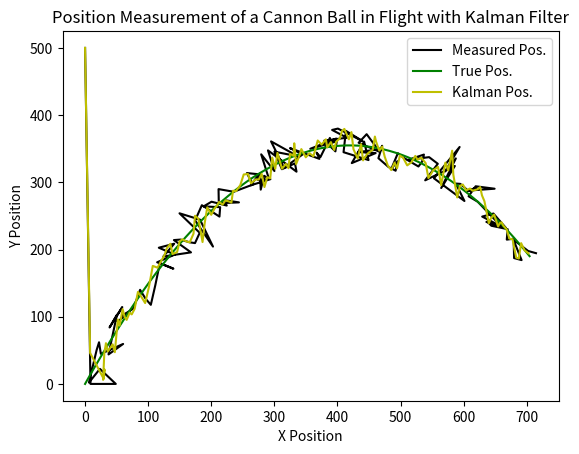

Reproduce this figure in Python.
# -*- coding: utf-8 -*-


# Multivariable LKF

""" Assume that a ball is fired from a cannon at angle Theta at a muzzle 
velocity V0 units/sec. Assume that we have camera that records the ball's  
position from the side every second. The positions measured by the camera 
have significant measurement error. Assume that we also have 
precise detectors in the ball that give the X- and Y-velocity every second.
"""



""" we know that
Vx(t)=V0_x
X(t)=X0+V0_x*t
Vy(t)=V0_y-g*t
Y(t)=Y0+V0_y*t-0.5*g*t*t

Converting these equations to discrete domain results in
 equation for system dynamics
X(n)=X(n-1)+V(n-1)*Delta_t  //hor position = x0 + hor velocity x delta t
Vx(n)=Vx(n-1) deceleration vertically
Vy(n)=Vy(n-1)-g*Delta_t 
Y(n)=Y(n-1)+Vy(n-1)*Delta_t-0.5*g*Delta_t*Delta_t

Hence, our state vector is S=[X(n), Vx(n),Y(n),Vy(n)]
A=[1 Delta_t 0 0
   0 1       0 0
   0 0       1 Delta_t
   0 0       0 1]
B=[0 0 0 0
   0 0 0 0
   0 0 1 0
   0 0 0 1]
u=[0, 0, -0.5*g*Delta_t*Delta_t, -g*Delta_t]

Since the measurements are drectly mapped to state,
H=[1 0 0 0
   0 1 0 0
   0 0 1 0
   0 0 0 1]

S0 is the guess for the ball's state. This is where we seperate the muzzle velocity 
into its X/Y components. X0=[0, V0*Cos(Theta), 500, V0*Sin(Theta)]. Y0 is set to
illustrate the filter behaviour.X0[hor pos, vel along hor dir, altitude of platform where cannon is placed, 
"""
import numpy as np
import matplotlib.pyplot as plt

V0=100                  # Initial velocity
Theta=np.pi/3.0         # Firing angle
Delta_t=0.1             # Time step
Tot_TimeSTEPS=144       # Total number of iterations
g=9.81                  # gravitational acceleration
Pos_Measurement_NoiseLevel=15   # Noise level in measuring positions by side 
# camera

A=np.array([[1,Delta_t,0,0],[0,1,0,0],[0,0,1,Delta_t],[0,0,0,1]],dtype=np.float64)
B=np.array([[0,0,0,0],[0,0,0,0],[0,0,1,0],[0,0,0,1]],dtype=np.float64)

U=np.array([0, 0, -0.5*g*Delta_t*Delta_t, -g*Delta_t],dtype=np.float64)

H=np.array([[1,0,0,0],[0,1,0,0],[0,0,1,0],[0,0,0,1]],dtype=np.float64)

S=[[0, 100*np.cos(Theta),500,100*np.sin(Theta)]]    # Initial state estimation
# [X, Vx,Y,Vy]
# Initial estimation of state process covariance matrix
P=np.array([[1,0,0,0],[0,1,0,0],[0,0,1,0],[0,0,0,1]],dtype=np.float64)

# State process noise covariance matrix. Since equations are exact predictions
# Q is taken as zero
Q=np.array([[0,0,0,0],[0,1,0,0],[0,0,1,0],[0,0,0,1]],dtype=np.float64)

# We assumed that the measurement process variance is 0.2 for all variables
R=np.array([[0.2,0,0,0],[0,0.2,0,0],[0,0,0.2,0],[0,0,0,0.2]],dtype=np.float64)

ListMeasuredX=[0]
ListMeasuredY=[500]

ListKalmanX=[0]
ListKalmanY=[500]

ListTrueX=[0]
ListTrueY=[0]

TrueX=0
TrueY=0
for t in range(1,Tot_TimeSTEPS,1):
    Spredicted=np.matmul(A,np.array(S[t-1]).transpose())+np.matmul(B,U)
    
    Ppredicted=np.matmul(np.matmul(A,P),A.transpose())+Q
    
    # Get measurements: X/Y position measurements are noisy, whereas Vx and Vy 
    # are  precise
    Vx=S[t-1][1]
    Vy=S[t-1][3]-g*Delta_t
    ##from physics equation
    TrueX=TrueX+Vx*Delta_t
    ListTrueX.append(TrueX)

    ##from camera measurement
    ## true x + gaussian noise
    MeasuredX=TrueX+np.random.normal(0,Pos_Measurement_NoiseLevel)
    ListMeasuredX.append(MeasuredX)
    
    TrueY=TrueY+Vy*Delta_t-0.5*g*Delta_t*Delta_t
    ##when the ball hits the ground
    if TrueY<0:
        TrueY=0
        
    ListTrueY.append(TrueY)
    MeasuredY=TrueY+ np.random.normal(0,Pos_Measurement_NoiseLevel)
    if MeasuredY <0:
        MeasuredY=0
        
    ListMeasuredY.append(MeasuredY)

    ##compute d error
    Innovation=np.array([MeasuredX,Vx,MeasuredY,Vy])-np.matmul(H,Spredicted)
    
    ICov=np.matmul(np.matmul(H,Ppredicted),H.transpose()) + R
    
    K=np.matmul(np.matmul(Ppredicted,H.transpose()),np.linalg.inv(ICov))

    ##use kalman bain to estimate the new state value
    Sn=Spredicted + np.matmul(K,Innovation)
    if Sn[2] < 0:   # if Cannon ball hits the ground
        Sn[2]=0
        
    S.append(Sn)

    ##update the estimated x and y pos as a result of kalman est
    ListKalmanX.append(S[t][0])
    ListKalmanY.append(S[t][2])

    ##compute new state process covariance matrix
    P=np.matmul((np.eye(4)-np.matmul(K,H)),Ppredicted)
    
  

plt.plot(ListMeasuredX,ListMeasuredY,'k',ListTrueX,ListTrueY,'g', \
         ListKalmanX,ListKalmanY,'y')
plt.xlabel('X Position')
plt.ylabel('Y Position')
plt.title('Position Measurement of a Cannon Ball in Flight with Kalman Filter')
plt.legend(('Measured Pos.','True Pos.','Kalman Pos.'))
plt.show()    
